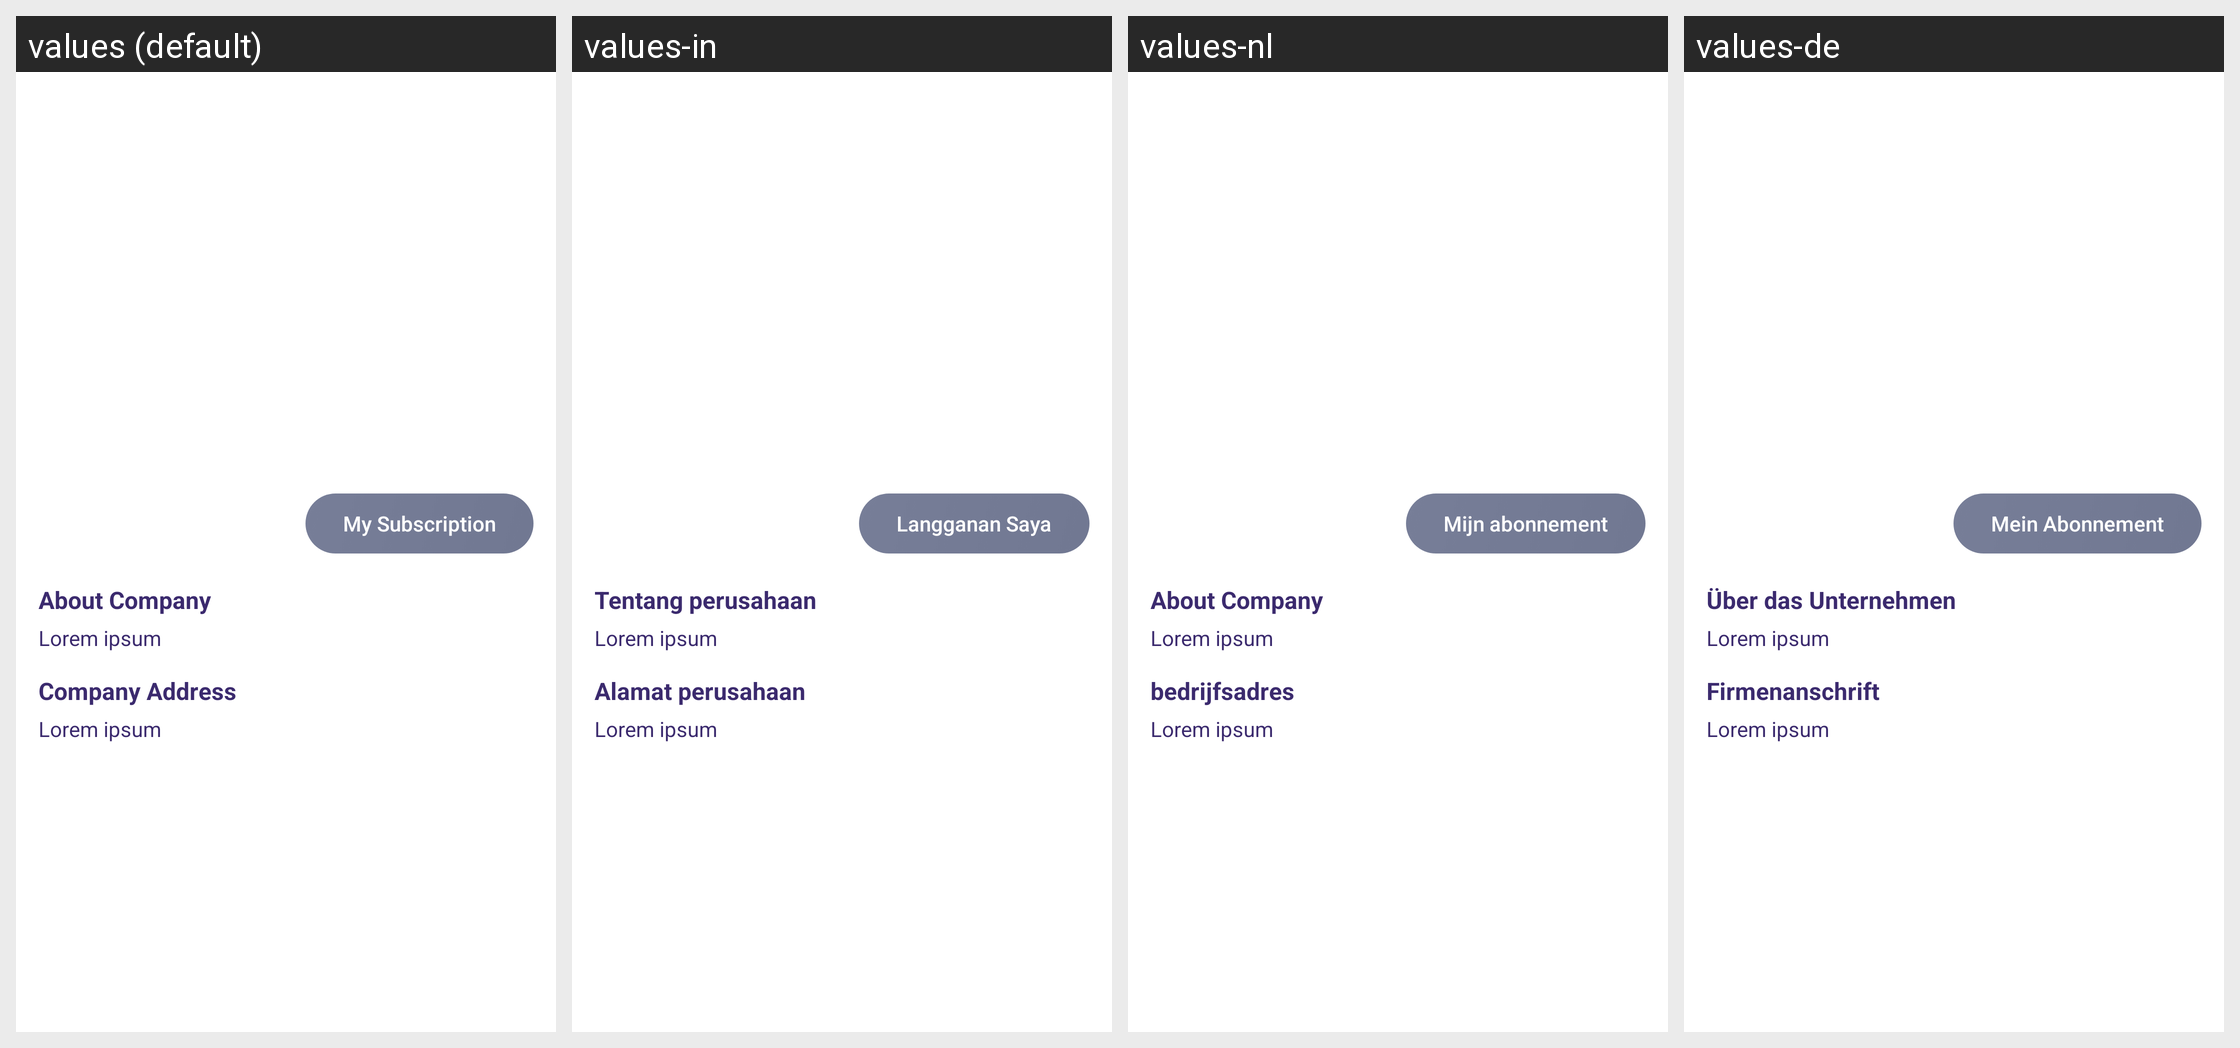

Strings drawn on this Android screen and how each of the app's shown locales translates them:
Android screen res/layout/activity_recruiter_profile_details.xml rendered under 4 locales, left to right: values (default), values-in, values-nl, values-de. Device: Nexus 5 (rendered at 1080×1920; each locale shown at half size, 540×960, under a caption strip naming it); theme AppTheme.
Other locales in the repository, not shown: values-ca, values-es, values-fr, values-it, values-ru, values-uk.
Strings drawn on this screen, with the default value and each locale's value (text and hints the layout hard-codes, and strings that could not be matched under every locale, appear in the picture but are not listed):

my_subscription
  values: My Subscription
  values-in: Langganan Saya
  values-nl: Mijn abonnement
  values-de: Mein Abonnement

About_Company
  values: About Company
  values-in: Tentang perusahaan
  values-nl: About Company
  values-de: Über das Unternehmen

Lorem_ipsum
  values: Lorem ipsum
  values-in: Lorem ipsum
  values-nl: Lorem ipsum
  values-de: Lorem ipsum

Company_Address
  values: Company Address
  values-in: Alamat perusahaan
  values-nl: bedrijfsadres
  values-de: Firmenanschrift
